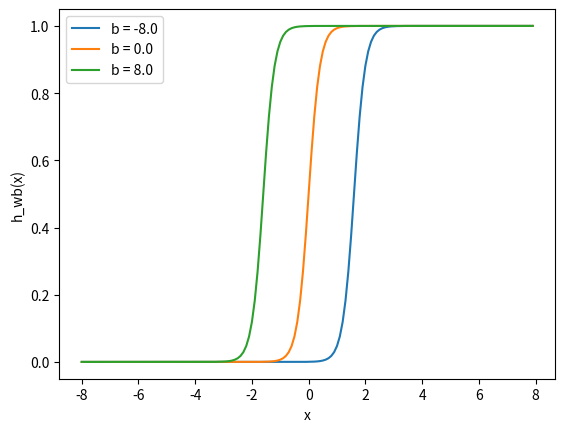

Python code for this plot:
import matplotlib.pylab as plt
import numpy as np

x = np.arange(-8, 8, 0.1)
f = 1/(1+ np.exp(-x))
w = 5.0
b1 = -8.0
b2 = 0.0
b3 = 8.0
l1 = 'b = -8.0'
l2 = 'b = 0.0'
l3 = 'b = 8.0'

for b, l in [(b1, l1), (b2, l2), (b3, l3)]:
    f = 1/(1 + np.exp(-(x*w+b)))
    plt.plot(x, f, label=l)
plt.xlabel('x')
plt.ylabel('h_wb(x)')
plt.legend(loc=2)
plt.show()